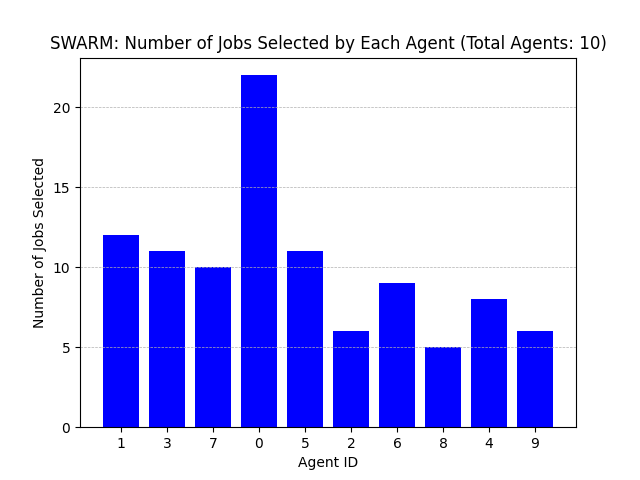

Source data for this figure (header and first rows):
Agent ID, Number of Jobs Selected
1, 12
3, 11
7, 10
0, 22
5, 11
2, 6
6, 9
8, 5
4, 8
9, 6
